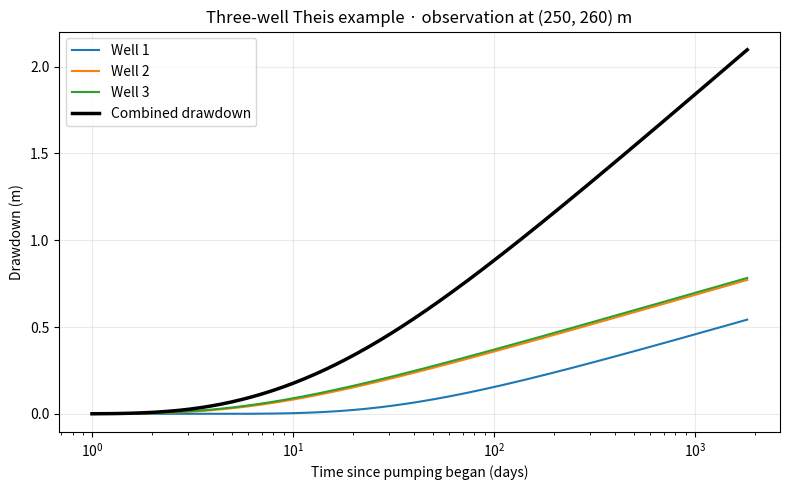

Write Python code to recreate this figure.
"""Plot illustrative three-well Theis drawdown without external data."""

from pathlib import Path

import matplotlib

matplotlib.use("Agg")  # Save the figure on machines without a display.
import matplotlib.pyplot as plt
import numpy as np
from scipy.special import exp1


def theis_drawdown(
    distance_m: float, time_days: np.ndarray, pumping_m3_day: float,
    transmissivity_m2_day: float, storativity: float,
) -> np.ndarray:
    """Return confined-aquifer Theis drawdown in metres for positive inputs."""
    times = np.asarray(time_days, dtype=float)
    if (distance_m <= 0 or np.any(times <= 0) or pumping_m3_day < 0
            or transmissivity_m2_day <= 0 or not 0 < storativity <= 1):
        raise ValueError("Use r > 0, t > 0, Q >= 0, T > 0 and 0 < S <= 1")
    u = distance_m**2 * storativity / (4 * transmissivity_m2_day * times)
    return pumping_m3_day * exp1(u) / (4 * np.pi * transmissivity_m2_day)


def main() -> None:
    wells = [(0.0, -500.0), (0.0, 0.0), (0.0, 500.0)]  # x, y in m
    observation = (250.0, 260.0)
    time_days = np.geomspace(1, 5 * 365, 250)
    contributions = []

    fig, ax = plt.subplots(figsize=(8, 5))
    for number, (x, y) in enumerate(wells, start=1):
        distance = np.hypot(observation[0] - x, observation[1] - y)
        drawdown = theis_drawdown(distance, time_days, 2400, 1323, 0.2)
        contributions.append(drawdown)
        ax.plot(time_days, drawdown, label=f"Well {number}")

    ax.plot(time_days, np.sum(contributions, axis=0), color="black",
            linewidth=2.5, label="Combined drawdown")
    ax.set(xlabel="Time since pumping began (days)", ylabel="Drawdown (m)",
           title="Three-well Theis example · observation at (250, 260) m")
    ax.set_xscale("log")
    ax.grid(True, alpha=0.25)
    ax.legend()
    fig.tight_layout()
    output = Path("outputs/transient_flow_demo.png")
    output.parent.mkdir(parents=True, exist_ok=True)
    fig.savefig(output, dpi=180)
    plt.close(fig)
    print(f"Saved {output}")


if __name__ == "__main__":
    main()
